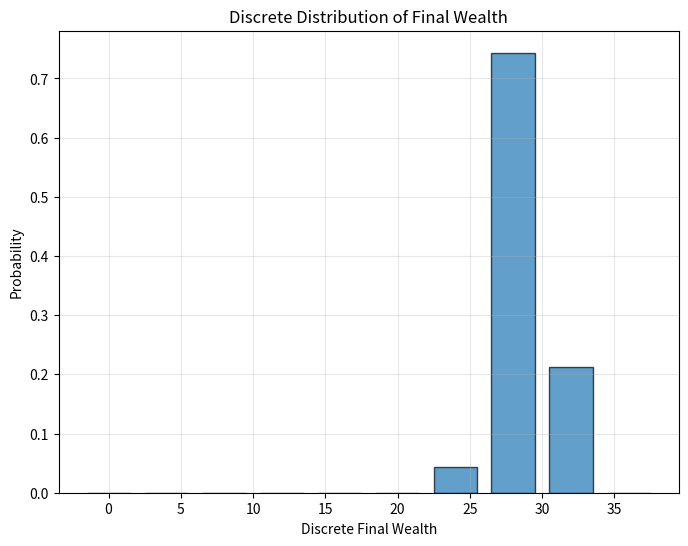
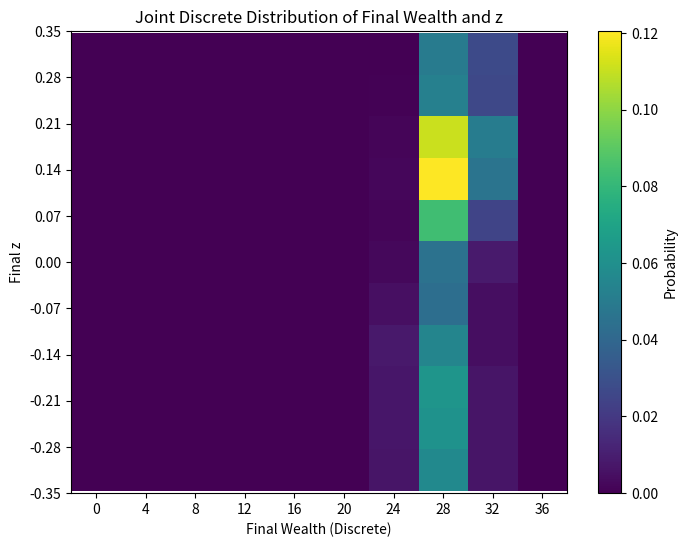

Write Python code to recreate these figures, in order.
import numpy as np
import matplotlib.pyplot as plt

###############################################
# 1. Auxiliary function for discretizing an AR(1) process using Tauchen's method
###############################################

def tauchen_discretize(N, rho, mu, sigma_u, m=3.0):
    """
    Discretize the AR(1) process using Tauchen's method:
        z_{t+1} = (1 - rho) * mu + rho * z_t + sigma_u * eps, where eps ~ N(0,1)
    Returns:
        z_grid: array of shape (N,) containing the discretized state values for z
        Pz:     transition probability matrix of shape (N, N)
    """
    std_z = np.sqrt(sigma_u**2 / (1 - rho**2))
    z_min = mu - m * std_z
    z_max = mu + m * std_z

    z_grid = np.linspace(z_min, z_max, N)
    step = (z_max - z_min) / (N - 1)

    P = np.zeros((N, N))
    from math import erf
    def normal_cdf(x):
        return 0.5 * (1.0 + erf(x / np.sqrt(2.0)))

    for i in range(N):
        z_i = z_grid[i]
        mean_i = (1 - rho) * mu + rho * z_i
        for j in range(N):
            if j == 0:
                z_left  = z_grid[0] - step / 2
                z_right = z_grid[0] + step / 2
            elif j == N - 1:
                z_left  = z_grid[N - 1] - step / 2
                z_right = z_grid[N - 1] + step / 2
            else:
                z_left  = z_grid[j] - step / 2
                z_right = z_grid[j] + step / 2

            z_left_std  = (z_left - mean_i) / sigma_u
            z_right_std = (z_right - mean_i) / sigma_u
            P[i, j] = normal_cdf(z_right_std) - normal_cdf(z_left_std)

    return z_grid, P

###############################################
# 2. Compute the stationary distribution for a given Markov chain P
###############################################

def stationary_dist(P, max_iter=1000, tol=1e-12):
    """
    Iteratively solve for the stationary distribution pi such that pi = pi * P,
    where P is the transition matrix of shape (S, S).
    """
    S = P.shape[0]
    pi = np.ones(S) / S
    for _ in range(max_iter):
        pi_next = pi @ P
        if np.max(np.abs(pi_next - pi)) < tol:
            return pi_next
        pi = pi_next
    return pi

###############################################
# 3. Model functions: R(z), y(z), and s(w)
###############################################

def R_of_z(z, c_r=0.05, mu_r=0.1):
    """
    R(z) = c_r * exp(z) + exp(mu_r).
    (If the model requires (1+R), add an extra 1 separately.)
    """
    return c_r * np.exp(z) + np.exp(mu_r)

def y_of_z(z, c_y=1.0, mu_y=1.0):
    """
    y(z) = c_y * exp(z) + exp(mu_y)
    """
    return c_y * np.exp(z) + np.exp(mu_y)

def s_of_w(w, w_hat=1.0, s_0=0.75):
    """
    Savings function: s(w) = s_0 * w if w >= w_hat; otherwise, 0.
    """
    return s_0 * w if w >= w_hat else 0.0

###############################################
# 4. Construct a "non-stochastic" sequence: z_seq[0..T-1]
###############################################
#   Objective: Ensure that over T periods, each state i appears roughly pi[i]*T times,
#              and the transitions from i to j roughly match P[i, j].
#   This is a simplified demonstration version; in practice, a more systematic Eulerian path algorithm can be used.
###############################################

def build_nonstochastic_sequence(P, pi, T):
    """
    Build a state sequence z_seq of length T, such that the long-run frequencies approximate P and pi.

    Parameters
    ----------
    P  : Transition matrix of shape (Nz, Nz)
    pi : Stationary distribution of shape (Nz,)
    T  : Integer, length of the sequence

    Returns
    -------
    z_seq : ndarray of shape (T,), with values in 0 .. (Nz - 1)
    """
    Nz = len(pi)

    # Step A: Allocate the number of occurrences for each state i
    visits = np.round(pi * T).astype(int)
    diff = T - visits.sum()
    # If the rounded totals do not sum to T, adjust slightly
    while diff != 0:
        if diff > 0:
            i_add = np.random.randint(Nz)
            visits[i_add] += 1
            diff -= 1
        else:  # diff < 0
            i_sub = np.random.randint(Nz)
            if visits[i_sub] > 0:
                visits[i_sub] -= 1
                diff += 1

    # Step B: Allocate the number of transitions from state i to state j based on P[i, j]
    trans = np.zeros((Nz, Nz), dtype=int)
    for i in range(Nz):
        if visits[i] == 0:
            continue
        row_float = P[i, :] * visits[i]
        row_int   = np.round(row_float).astype(int)
        row_diff  = visits[i] - row_int.sum()
        while row_diff != 0:
            if row_diff > 0:
                j_add = np.random.randint(Nz)
                row_int[j_add] += 1
                row_diff -= 1
            else:
                j_sub = np.random.randint(Nz)
                if row_int[j_sub] > 0:
                    row_int[j_sub] -= 1
                    row_diff += 1
        trans[i, :] = row_int

    # May need further row and column adjustments; here we simplify by ensuring each row sums to visits[i]
    for i in range(Nz):
        outdeg = trans[i, :].sum()
        if outdeg < visits[i]:
            # Add to the most probable j
            missing = visits[i] - outdeg
            j_star = np.argmax(P[i, :])
            trans[i, j_star] += missing
        elif outdeg > visits[i]:
            # Subtract the excess
            extra = outdeg - visits[i]
            j_star = np.argmax(trans[i, :])
            trans[i, j_star] -= extra

    # Step C: (Simplified) Find a path from the graph
    graph = trans.copy()
    start = np.argmax(visits)
    z_seq = [start]
    cur = start
    for _ in range(T - 1):
        row = graph[cur, :]
        if row.sum() == 0:
            # If there are no remaining edges from this state, randomly choose another state with available transitions
            candidates = np.where(graph.sum(axis=1) > 0)[0]
            if len(candidates) > 0:
                cur = np.random.choice(candidates)
                z_seq.append(cur)
                continue
            else:
                break
        # Choose the edge with the largest remaining count
        j_star = np.argmax(row)
        graph[cur, j_star] -= 1
        cur = j_star
        z_seq.append(cur)
    return np.array(z_seq, dtype=int)

###############################################
# 5. Simulate the evolution of wealth w_t over time using the non-stochastic path
###############################################

def simulate_wealth_nonstochastic(z_seq, z_grid, w0=2.0, 
                                  T=None,
                                  w_hat=1.0, s_0=0.75,
                                  c_y=1.0, mu_y=1.0,
                                  c_r=0.05, mu_r=0.1):
    """
    Given a "non-stochastic" z sequence and an initial wealth w0, iterate over time:
        w_{t+1} = (R(z_t)) * s(w_t) + y(z_t)
    (Note: If the model requires (1+R(z_t)), modify R_of_z accordingly.)

    Returns:
        w_path: ndarray of shape (T+1,)
    """
    if T is None:
        T = len(z_seq)
    w_path = np.zeros(T + 1)
    w_path[0] = w0

    for t in range(T):
        idx_z = z_seq[t]        # z_seq contains discrete state indices
        z_val = z_grid[idx_z]     # Get the actual float value of z

        wt = w_path[t]
        Rt = R_of_z(z_val, c_r=c_r, mu_r=mu_r)
        yt = y_of_z(z_val, c_y=c_y, mu_y=mu_y)
        st = s_of_w(wt, w_hat=w_hat, s_0=s_0)
        w_path[t + 1] = Rt * st + yt

    return w_path

###############################################
# 6. Main program: Simulate multiple runs for multiple initial wealth values,
#    then plot the distribution of final wealth values and the joint (w, z) distribution.
###############################################

if __name__ == "__main__":
    # ---------- (1) Discretize z using Tauchen's method ----------
    a = 0.5
    b = 0.0
    sigma_z = 0.1

    rho = a
    mu = b / (1 - a)
    # Use 11 states for z
    z_grid, Pz = tauchen_discretize(N=11, rho=rho, mu=mu, sigma_u=sigma_z, m=3.0)

    # (Optional) Compute the stationary distribution for z
    pi_z = stationary_dist(Pz)

    # ---------- (2) Simulation parameters ----------
    T_sim = 50  # Simulation horizon (number of periods per simulation)
    # Create 201 initial wealth values from 0 to 200 (inclusive)
    w0_grid = np.linspace(0, 200, 201)  # 201 points
    runs_per_initial = 50             # 50 simulation runs for each initial wealth value

    # Lists to store the final wealth and final z from each simulation run
    final_wealths = []
    final_zs = []

    # ---------- (3) Run simulations ----------
    # For each initial wealth value, perform 'runs_per_initial' simulations
    for w0 in w0_grid:
        for run in range(runs_per_initial):
            # Generate a non-stochastic shock sequence for T_sim periods
            z_seq = build_nonstochastic_sequence(Pz, pi_z, T_sim)
            # Simulate the wealth evolution for the given initial wealth
            w_path = simulate_wealth_nonstochastic(z_seq, z_grid, w0=w0, T=T_sim,
                                                   w_hat=1.0, s_0=0.75,
                                                   c_y=1.0, mu_y=1.0,
                                                   c_r=0.05, mu_r=0.1)
            # Record the final wealth value (after T_sim periods)
            final_w = w_path[-1]
            # Record the final z value (the last shock used)
            final_z = z_grid[z_seq[-1]]
            final_wealths.append(final_w)
            final_zs.append(final_z)

    # Convert lists to numpy arrays for easier processing
    final_wealths = np.array(final_wealths)  # Shape: (201*50,) = (10050,)
    final_zs = np.array(final_zs)

    # ---------- (4) Discretize final wealth ----------
    # It is stipulated that the final wealth can only be 0, 4, 8, ...; 
    # if the wealth value obtained by a simulation is not at these points, it will be distributed according to the linear weight based on the distance
    w_min = 0
    w_max = np.ceil(final_wealths.max() / 4) * 4
    w_grid_discrete = np.arange(w_min, w_max + 4, 4)
    w_distribution = np.zeros(len(w_grid_discrete))

    for w in final_wealths:
        # If the simulation result is less than the minimum discrete point or greater than the maximum discrete point, it is directly classified as a boundary
        if w <= w_grid_discrete[0]:
            w_distribution[0] += 1
        elif w >= w_grid_discrete[-1]:
            w_distribution[-1] += 1
        else:
            # Find w between [lower, upper]
            idx = np.searchsorted(w_grid_discrete, w) - 1
            lower = w_grid_discrete[idx]
            upper = w_grid_discrete[idx + 1]
            # Linear interpolation weights
            weight_lower = (upper - w) / (upper - lower)
            weight_upper = (w - lower) / (upper - lower)
            w_distribution[idx] += weight_lower
            w_distribution[idx + 1] += weight_upper

    # Normalized to get probability distribution
    w_distribution /= len(final_wealths)

    # ---------- (5) Plot the discrete distribution of final wealth ----------
    plt.figure(figsize=(8, 6))
    plt.bar(w_grid_discrete, w_distribution, width=3, align='center', edgecolor='k', alpha=0.7)
    plt.xlabel("Discrete Final Wealth")
    plt.ylabel("Probability")
    plt.title("Discrete Distribution of Final Wealth")
    plt.grid(True, alpha=0.3)
    plt.show()

# ---------- (6) Calculate the joint discrete distribution of final wealth and final z ----------
# Construct a two-dimensional array, with rows corresponding to discrete wealth (w_grid_discrete) and columns corresponding to discrete z (z_grid)
    joint_distribution = np.zeros((len(w_grid_discrete), len(z_grid)))

    for i in range(len(final_wealths)):
        w = final_wealths[i]
        z = final_zs[i]
        # z comes from z_grid (after discretization), find the corresponding index
        z_index = np.argmin(np.abs(z_grid - z))
        if w <= w_grid_discrete[0]:
            joint_distribution[0, z_index] += 1
        elif w >= w_grid_discrete[-1]:
            joint_distribution[-1, z_index] += 1
        else:
            idx = np.searchsorted(w_grid_discrete, w) - 1
            lower = w_grid_discrete[idx]
            upper = w_grid_discrete[idx+1]
            weight_lower = (upper - w) / (upper - lower)
            weight_upper = (w - lower) / (upper - lower)
            joint_distribution[idx, z_index] += weight_lower
            joint_distribution[idx+1, z_index] += weight_upper

    joint_distribution /= len(final_wealths)

# ---------- (7) Draw joint discrete distribution ----------
# For intuitive display, we use imshow to draw a two-dimensional heat map. Note that imshow requires that the matrix rows correspond to the y-axis,
# Therefore, we transpose joint_distribution here so that the x-axis is the wealth discrete points and the y-axis is the z discrete points.
    plt.figure(figsize=(8, 6))
    plt.imshow(joint_distribution.T, origin='lower', aspect='auto',
               extent=[w_grid_discrete[0]-2, w_grid_discrete[-1]+2, z_grid[0], z_grid[-1]],
               cmap='viridis')
    plt.colorbar(label="Probability")
    plt.xlabel("Final Wealth (Discrete)")
    plt.ylabel("Final z")
    plt.title("Joint Discrete Distribution of Final Wealth and z")
    plt.xticks(w_grid_discrete)
    plt.yticks(np.round(z_grid, 2))
    plt.show()


    